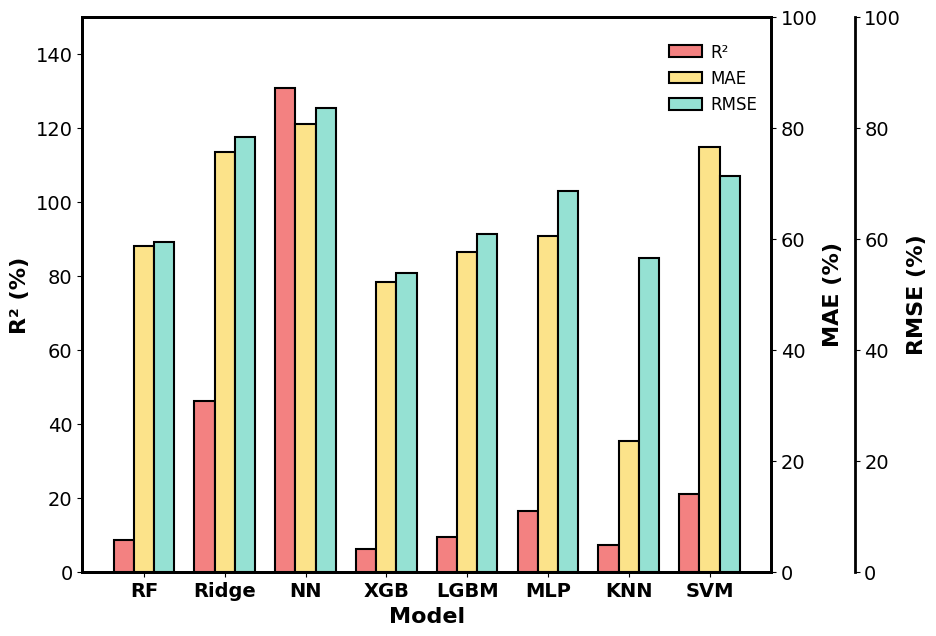

Source code (Python):
import matplotlib.pyplot as plt
import numpy as np

# Data preparation:
conditions = ['RF', 'Ridge', 'NN', 'XGB', 'LGBM', 'MLP', 'KNN', 'SVM']
r2   = [0.0860, 0.4617, 1.3064, 0.0606, 0.0943, 0.1651, 0.0718, 0.2113]
mae  = [0.5865, 0.7556, 0.8063, 0.5217, 0.5769, 0.6043, 0.2361, 0.7660]
rmse = [0.5946, 0.7826, 0.8358, 0.5385, 0.6087, 0.6853, 0.5652, 0.7134]

# Convert to percentage
r2_percent = [x * 100 for x in r2]
mae_percent = [x * 100 for x in mae]
rmse_percent = [x * 100 for x in rmse]

# Plot parameter settings
bar_width = 0.25
index = np.arange(len(conditions))
colors = {
    'R2': '#f38181',
    'MAE': '#fce38a',
    'RMSE': '#95e1d3'
}

# Set global font to Times New Roman
plt.rcParams['font.family'] = 'Times New Roman'

# Create figure and primary axis
fig, ax1 = plt.subplots(figsize=(10, 7))

# Plot R² bar chart
bar1 = ax1.bar(index - bar_width, r2_percent, bar_width,
               color=colors['R2'], edgecolor='black', linewidth=1.5, label='R²')
ax1.set_xlabel('Model', fontsize=16, fontweight='bold')
ax1.set_ylabel('R² (%)', fontsize=16, fontweight='bold', color='black')  # 修改为黑色
ax1.tick_params(axis='y', labelcolor='black', labelsize=14)  # 修改为黑色
ax1.set_ylim(0, 150)
ax1.set_xticks(index)
ax1.set_xticklabels(conditions, fontsize=14, fontweight='bold', rotation=0)

# Create MAE axis
ax2 = ax1.twinx()
bar2 = ax2.bar(index, mae_percent, bar_width,
               color=colors['MAE'], edgecolor='black', linewidth=1.5, label='MAE')
ax2.set_ylabel('MAE (%)', fontsize=16, fontweight='bold', color='black')  # 修改为黑色
ax2.tick_params(axis='y', labelcolor='black', labelsize=14)  # 修改为黑色
ax2.set_ylim(0, 100)

# Create RMSE axis
ax3 = ax1.twinx()
ax3.spines['right'].set_position(('outward', 60))
bar3 = ax3.bar(index + bar_width, rmse_percent, bar_width,
               color=colors['RMSE'], edgecolor='black', linewidth=1.5, label='RMSE')
ax3.set_ylabel('RMSE (%)', fontsize=16, fontweight='bold', color='black')  # 修改为黑色
ax3.tick_params(axis='y', labelcolor='black', labelsize=14)  # 修改为黑色
ax3.set_ylim(0, 100)

# Unify axis styles
for ax in [ax1, ax2, ax3]:
    ax.spines['top'].set_visible(True)
    for side in ['left', 'right', 'bottom', 'top']:
        ax.spines[side].set_linewidth(2)
    ax.tick_params(axis='x', labelsize=14)

# Adjust legend position and style
ax1.legend([bar1[0], bar2[0], bar3[0]], ['R²', 'MAE', 'RMSE'],
           loc='upper left', fontsize=12, frameon=False,
           bbox_to_anchor=(0.83, 0.98),
           handletextpad=0.5, columnspacing=1.2)

# Save as high-resolution PDF and display
plt.tight_layout(pad=3)
plt.show()